Run: headless pygame with SDL's dummy video driver; simulated clock (each Clock.tick advances the game by its frame time, no real sleeping); random seed 0; keys injected as events and as key.get_pressed() state; no mouse input.
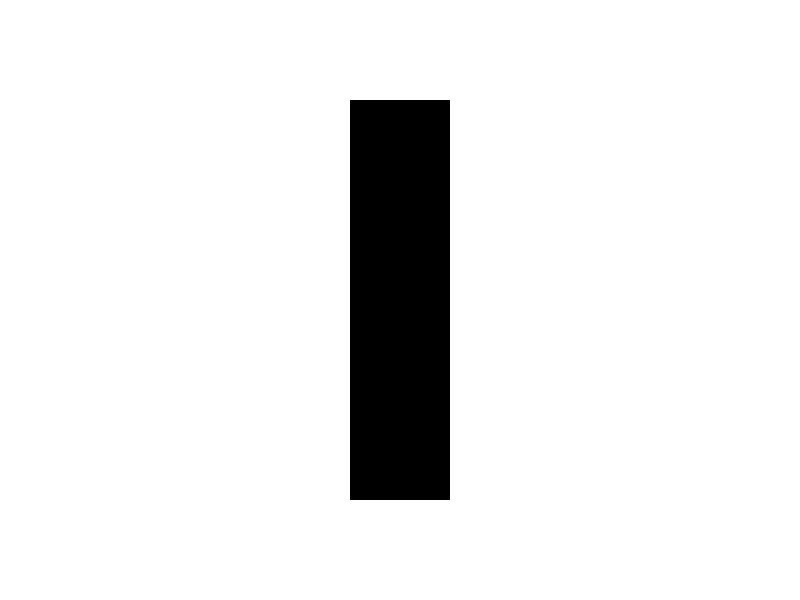
Frame 1 of 4 · flips 1–60 · no input
Frame 2 of 4 · flips 61–180 · tapped SPACE, RETURN · held RIGHT (→), D · screen unchanged from frame 1, image omitted
Frame 3 of 4 · flips 181–300 · held DOWN (↓), S · screen unchanged from frame 2, image omitted
Frame 4 of 4 · flips 301–420 · held LEFT (←), A, UP (↑), W · screen unchanged from frame 3, image omitted

The pygame program that drew these frames:

import pygame
import math

# Initialize pygame
pygame.init()

# Set the screen dimensions
screen_width, screen_height = 800, 600

# Set the colors
white = (255, 255, 255)
black = (0, 0, 0)
red = (255, 0, 0)

# Set up the screen
screen = pygame.display.set_mode((screen_width, screen_height))
pygame.display.set_caption("LIDAR Simulation")

# Function to calculate the distance between two points
def distance(x1, y1, x2, y2):
    return math.sqrt((x2 - x1) ** 2 + (y2 - y1) ** 2)

# Main game loop
def main():
    running = True
    lidar_circle_pos = [screen_width // 2, screen_height // 2]  # Start the circle at the center
    points = []
    structure_type = "bar"  # Change to "circle" to test with a circle structure

    while running:
        for event in pygame.event.get():
            if event.type == pygame.QUIT:
                running = False

        # Get the state of arrow keys
        keys = pygame.key.get_pressed()
        speed = 1  # Adjust the speed of circle movement

        if keys[pygame.K_LEFT]:
            lidar_circle_pos[0] -= speed
        if keys[pygame.K_RIGHT]:
            lidar_circle_pos[0] += speed
        if keys[pygame.K_UP]:
            lidar_circle_pos[1] -= speed
        if keys[pygame.K_DOWN]:
            lidar_circle_pos[1] += speed

        # Clear the screen
        screen.fill(white)

        # Draw the structure
        if structure_type == "bar":
            pygame.draw.rect(screen, black, (screen_width // 2 - 50, screen_height // 2 - 200, 100, 400))
        elif structure_type == "circle":
            pygame.draw.circle(screen, black, (screen_width // 2, screen_height // 2), 150)

        # Draw the LIDAR points and lines
        for x, y in points:
            pygame.draw.circle(screen, red, (int(x), int(y)), 2)
            pygame.draw.line(screen, red, (lidar_circle_pos[0], lidar_circle_pos[1]), (int(x), int(y)), 1)

        # Calculate the distance from the LIDAR circle to the points on the structure
        points = []
        for angle in range(0, 360, 5):  # Simulate LIDAR points with 5-degree increments
            radian_angle = math.radians(angle)
            x = lidar_circle_pos[0] + 1000 * math.cos(radian_angle)
            y = lidar_circle_pos[1] + 1000 * math.sin(radian_angle)

            # Check if the LIDAR point intersects with the structure
            if structure_type == "bar":
                if screen_width // 2 - 50 <= x <= screen_width // 2 + 50 and screen_height // 2 - 200 <= y <= screen_height // 2 + 200:
                    points.append((x, y))
            elif structure_type == "circle":
                if distance(screen_width // 2, screen_height // 2, x, y) <= 150:
                    points.append((x, y))

        pygame.display.flip()

    pygame.quit()

if __name__ == "__main__":
    main()
